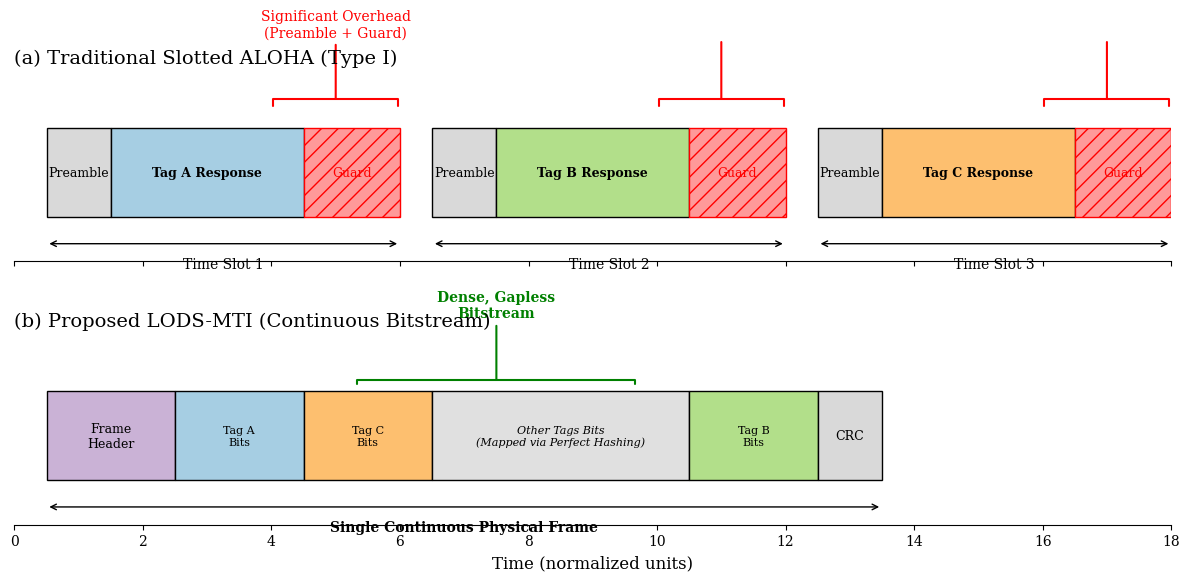

This figure's Python source:
import matplotlib.pyplot as plt
import matplotlib.patches as patches
import numpy as np

# 设置学术期刊风格
plt.rcParams['font.family'] = 'serif'
plt.rcParams['font.serif'] = ['Times New Roman'] + plt.rcParams['font.serif']
plt.rcParams['axes.labelsize'] = 12
plt.rcParams['axes.titlesize'] = 14
plt.rcParams['xtick.labelsize'] = 10
plt.rcParams['ytick.labelsize'] = 10

def draw_frame_comparison():
    """
    绘制物理帧结构对比图：传统时隙 ALOHA vs. LODS-MTI
    """
    fig, (ax1, ax2) = plt.subplots(2, 1, figsize=(12, 6), sharex=True)

    # 定义颜色
    color_preamble = '#d9d9d9'  # 灰色
    color_guard = '#ff9999'     # 浅红色
    color_data_a = '#a6cee3'    # 浅蓝色
    color_data_b = '#b2df8a'    # 浅绿色
    color_data_c = '#fdbf6f'    # 浅橙色
    color_header = '#cab2d6'    # 浅紫色

    # --- 子图 1: Traditional Slotted ALOHA (Type I) ---
    ax1.set_title('(a) Traditional Slotted ALOHA (Type I)', loc='left', pad=15)
    ax1.set_yticks([])
    ax1.set_xlim(0, 18)
    ax1.set_ylim(0, 2)
    ax1.spines['left'].set_visible(False)
    ax1.spines['right'].set_visible(False)
    ax1.spines['top'].set_visible(False)

    # 绘制三个时隙
    slot_width = 5.5
    gap = 0.5
    start_x = 0.5

    for i, tag_color in enumerate([color_data_a, color_data_b, color_data_c]):
        x = start_x + i * (slot_width + gap)
        
        # Preamble (1 unit)
        rect_pre = patches.Rectangle((x, 0.5), 1, 1, linewidth=1, edgecolor='black', facecolor=color_preamble)
        ax1.add_patch(rect_pre)
        ax1.text(x + 0.5, 1, 'Preamble', ha='center', va='center', fontsize=9)

        # Data Payload (3 units)
        rect_data = patches.Rectangle((x + 1, 0.5), 3, 1, linewidth=1, edgecolor='black', facecolor=tag_color)
        ax1.add_patch(rect_data)
        ax1.text(x + 2.5, 1, f'Tag {chr(65+i)} Response', ha='center', va='center', fontsize=9, fontweight='bold')

        # Guard Time (1.5 units)
        rect_guard = patches.Rectangle((x + 4, 0.5), 1.5, 1, linewidth=1, edgecolor='red', facecolor=color_guard, hatch='//')
        ax1.add_patch(rect_guard)
        ax1.text(x + 4.75, 1, 'Guard', ha='center', va='center', fontsize=9, color='red')
        
        # Slot 标注
        ax1.annotate("", xy=(x, 0.2), xytext=(x + slot_width, 0.2),
                     arrowprops=dict(arrowstyle="<->", lw=1))
        ax1.text(x + slot_width/2, 0.05, f'Time Slot {i+1}', ha='center', va='top')

    # 标注 Wasted Overhead
    ax1.annotate('Significant Overhead\n(Preamble + Guard)', xy=(5, 1.8), xytext=(5, 2.5),
                 ha='center', va='bottom', fontsize=10, color='red',
                 arrowprops=dict(arrowstyle="-[, widthB=4.5, lengthB=0.5", lw=1.5, color='red'))
    ax1.annotate('', xy=(11, 1.8), xytext=(11, 2.5),
                 arrowprops=dict(arrowstyle="-[, widthB=4.5, lengthB=0.5", lw=1.5, color='red'))
    ax1.annotate('', xy=(17, 1.8), xytext=(17, 2.5),
                 arrowprops=dict(arrowstyle="-[, widthB=4.5, lengthB=0.5", lw=1.5, color='red'))


    # --- 子图 2: Proposed LODS-MTI ---
    ax2.set_title('(b) Proposed LODS-MTI (Continuous Bitstream)', loc='left', pad=15)
    ax2.set_yticks([])
    ax2.set_xlim(0, 18)
    ax2.set_ylim(0, 2)
    ax2.spines['left'].set_visible(False)
    ax2.spines['right'].set_visible(False)
    ax2.spines['top'].set_visible(False)
    ax2.set_xlabel('Time (normalized units)', fontsize=12)

    start_x_lods = 0.5
    
    # Header (2 units)
    rect_header = patches.Rectangle((start_x_lods, 0.5), 2, 1, linewidth=1, edgecolor='black', facecolor=color_header)
    ax2.add_patch(rect_header)
    ax2.text(start_x_lods + 1, 1, 'Frame\nHeader', ha='center', va='center', fontsize=9)

    # Continuous Bitstream (12 units - 密集的位)
    # 假设 Tag A, B, C 以及其他 Tag 的位被映射在这里
    bitstream_start = start_x_lods + 2
    
    # Tag A bits (例如 2 bits)
    rect_bits_a = patches.Rectangle((bitstream_start, 0.5), 2, 1, linewidth=1, edgecolor='black', facecolor=color_data_a)
    ax2.add_patch(rect_bits_a)
    ax2.text(bitstream_start + 1, 1, 'Tag A\nBits', ha='center', va='center', fontsize=8)
    
    # Tag C bits (例如 2 bits, 顺序不一定)
    rect_bits_c = patches.Rectangle((bitstream_start + 2, 0.5), 2, 1, linewidth=1, edgecolor='black', facecolor=color_data_c)
    ax2.add_patch(rect_bits_c)
    ax2.text(bitstream_start + 3, 1, 'Tag C\nBits', ha='center', va='center', fontsize=8)

    # Other Tag bits (4 bits)
    rect_bits_other = patches.Rectangle((bitstream_start + 4, 0.5), 4, 1, linewidth=1, edgecolor='black', facecolor='#e0e0e0')
    ax2.add_patch(rect_bits_other)
    ax2.text(bitstream_start + 6, 1, 'Other Tags Bits\n(Mapped via Perfect Hashing)', ha='center', va='center', fontsize=8, fontstyle='italic')

    # Tag B bits (2 bits)
    rect_bits_b = patches.Rectangle((bitstream_start + 8, 0.5), 2, 1, linewidth=1, edgecolor='black', facecolor=color_data_b)
    ax2.add_patch(rect_bits_b)
    ax2.text(bitstream_start + 9, 1, 'Tag B\nBits', ha='center', va='center', fontsize=8)

    # CRC (1 unit)
    rect_crc = patches.Rectangle((bitstream_start + 10, 0.5), 1, 1, linewidth=1, edgecolor='black', facecolor=color_preamble)
    ax2.add_patch(rect_crc)
    ax2.text(bitstream_start + 10.5, 1, 'CRC', ha='center', va='center', fontsize=9)

    # Frame 标注
    total_len = 2 + 10 + 1
    ax2.annotate("", xy=(start_x_lods, 0.2), xytext=(start_x_lods + total_len, 0.2),
                 arrowprops=dict(arrowstyle="<->", lw=1))
    ax2.text(start_x_lods + total_len/2, 0.05, 'Single Continuous Physical Frame', ha='center', va='top', fontweight='bold')

    # 效率提升标注
    ax2.annotate('Dense, Gapless\nBitstream', xy=(bitstream_start + 5, 1.6), xytext=(bitstream_start + 5, 2.3),
                 ha='center', va='bottom', fontsize=10, color='green', fontweight='bold',
                 arrowprops=dict(arrowstyle="-[, widthB=10, lengthB=0.3", lw=1.5, color='green'))

    plt.tight_layout()
    # plt.savefig('frame_structure_comparison.pdf', bbox_inches='tight') # 取消注释以保存为PDF
    plt.show()

if __name__ == "__main__":
    draw_frame_comparison()